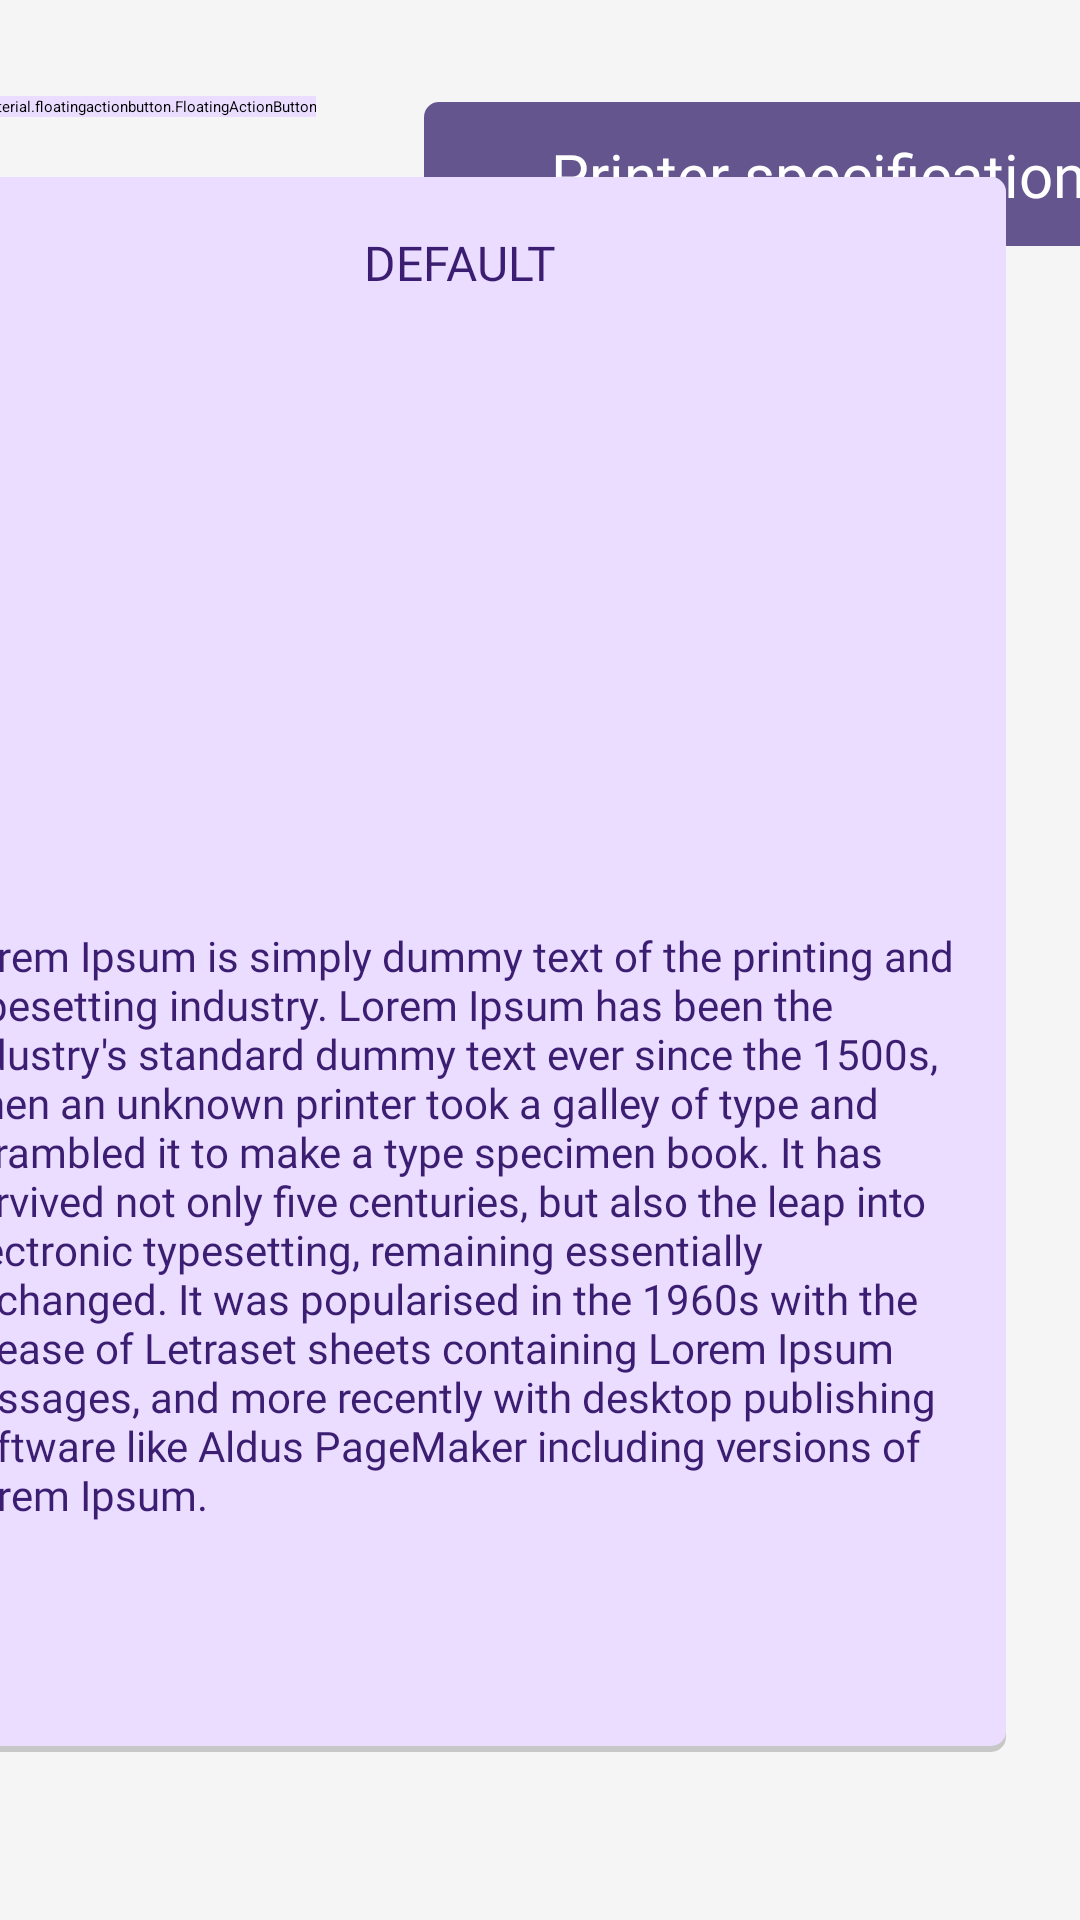

Reconstruct the res/layout file that produces this screen, plus the resources it refers to.
<!-- AndroidManifest.xml: application theme Theme.PrintMate -->
<!-- res/layout/activity_specifikacije_printera.xml -->
<?xml version="1.0" encoding="utf-8"?>
<androidx.constraintlayout.widget.ConstraintLayout xmlns:android="http://schemas.android.com/apk/res/android"
    xmlns:app="http://schemas.android.com/apk/res-auto"
    xmlns:tools="http://schemas.android.com/tools"
    android:id="@+id/main"
    android:layout_width="match_parent"
    android:layout_height="match_parent"
    tools:context=".Activity.SpecifikacijePrinteraActivity"
    android:background="@color/background_color_primary_variant">

    <com.google.android.material.floatingactionbutton.FloatingActionButton
        android:id="@+id/fabPrinter"
        android:layout_width="wrap_content"
        android:layout_height="wrap_content"
        android:layout_marginStart="40dp"
        android:layout_marginTop="32dp"
        android:layout_marginEnd="13dp"
        android:background="@color/fab_color_primary"
        android:backgroundTint="@color/fab_color_primary"
        android:src="@drawable/f2250_arrow"
        app:borderWidth="0dp"
        app:fabSize="mini"
        app:layout_constraintEnd_toStartOf="@+id/constraintLayout2"
        app:layout_constraintStart_toStartOf="parent"
        app:layout_constraintTop_toTopOf="parent" />

    <androidx.constraintlayout.widget.ConstraintLayout
        android:id="@+id/constraintLayout2"
        android:layout_width="272dp"
        android:layout_height="48dp"
        android:layout_marginStart="23dp"
        android:layout_marginTop="34dp"
        android:layout_marginEnd="41dp"
        android:background="@drawable/rounded_layout_65558f_color"
        app:layout_constraintEnd_toEndOf="parent"
        app:layout_constraintStart_toEndOf="@+id/fabPrinter"
        app:layout_constraintTop_toTopOf="parent">

        <TextView

            android:layout_width="wrap_content"
            android:layout_height="wrap_content"
            android:layout_marginStart="47dp"
            android:layout_marginTop="12dp"
            android:layout_marginEnd="46dp"
            android:layout_marginBottom="12dp"
            android:fontFamily="@font/actor"
            android:text="@string/specifikacije_printera"
            android:textColor="@color/white"
            android:textSize="20dp"
            app:layout_constraintBottom_toBottomOf="parent"
            app:layout_constraintEnd_toEndOf="parent"
            app:layout_constraintStart_toStartOf="parent"
            app:layout_constraintTop_toTopOf="parent" />
    </androidx.constraintlayout.widget.ConstraintLayout>

    <androidx.constraintlayout.widget.ConstraintLayout

        android:id="@+id/constraintLayout4"
        android:layout_width="362dp"
        android:layout_height="525dp"
        android:layout_marginStart="25dp"
        android:layout_marginTop="20dp"
        android:layout_marginEnd="25dp"
        android:background="@drawable/rounded_layout_description"
        app:layout_constraintEnd_toEndOf="parent"
        app:layout_constraintHorizontal_bias="1.0"
        app:layout_constraintStart_toStartOf="parent"
        app:layout_constraintTop_toBottomOf="@+id/fabPrinter">

        <TextView
            android:id="@+id/txtNazivPrintera"
            android:layout_width="340dp"
            android:layout_height="25dp"
            android:layout_marginStart="10dp"
            android:layout_marginTop="16dp"
            android:layout_marginEnd="12dp"
            android:fontFamily="@font/roboto_bold"
            android:gravity="center"
            android:text="DEFAULT"
            android:textColor="@color/text_color_primary"
            android:textSize="16dp"
            app:layout_constraintEnd_toEndOf="parent"
            app:layout_constraintStart_toStartOf="parent"
            app:layout_constraintTop_toTopOf="parent" />

        <ImageView
            android:id="@+id/slikaPrintera"
            android:layout_width="176dp"
            android:layout_height="181dp"
            android:layout_marginStart="93dp"
            android:layout_marginTop="7dp"
            android:layout_marginEnd="93dp"
            app:layout_constraintEnd_toEndOf="parent"
            app:layout_constraintStart_toStartOf="parent"
            app:layout_constraintTop_toBottomOf="@+id/txtNazivPrintera" />

        <TextView
            android:id="@+id/txtOpisPrintera"
            android:layout_width="336dp"
            android:layout_height="242dp"
            android:layout_marginStart="10dp"
            android:layout_marginTop="21dp"
            android:layout_marginEnd="16dp"
            android:fontFamily="@font/actor"
            android:scrollbars="vertical"
            android:text="Lorem Ipsum is simply dummy text of the printing and typesetting industry. Lorem Ipsum has been the industry's standard dummy text ever since the 1500s, when an unknown printer took a galley of type and scrambled it to make a type specimen book. It has survived not only five centuries, but also the leap into electronic typesetting, remaining essentially unchanged. It was popularised in the 1960s with the release of Letraset sheets containing Lorem Ipsum passages, and more recently with desktop publishing software like Aldus PageMaker including versions of Lorem Ipsum."
            android:textColor="@color/text_color_primary"
            android:textSize="14sp"
            app:layout_constraintEnd_toEndOf="parent"
            app:layout_constraintStart_toStartOf="parent"
            app:layout_constraintTop_toBottomOf="@+id/slikaPrintera" />

    </androidx.constraintlayout.widget.ConstraintLayout>

    <ImageView
        android:id="@+id/zaPromjenu"
        android:layout_width="186dp"
        android:layout_height="46dp"
        android:layout_marginStart="97dp"
        android:layout_marginTop="9dp"
        android:layout_marginEnd="98dp"
        android:layout_marginBottom="36dp"
        app:layout_constraintBottom_toBottomOf="parent"
        app:layout_constraintEnd_toEndOf="parent"
        app:layout_constraintStart_toStartOf="parent"
        app:layout_constraintTop_toBottomOf="@+id/constraintLayout4"
        app:layout_constraintVertical_bias="1.0"
        android:src="?android:logo"/>
</androidx.constraintlayout.widget.ConstraintLayout>
<!-- resources referenced by this layout -->
<resources>
  <color name="background_color_primary_variant">#F5F5F5</color>
  <color name="fab_color_primary">#EADDFF</color>
  <color name="text_color_primary">#3B1D71</color>
  <color name="white">#FFFFFFFF</color>
  <!-- drawable f2250_arrow (drawable) -->
  <vector xmlns:android="http://schemas.android.com/apk/res/android" android:height="24dp" android:tint="#2F2250" android:viewportHeight="24" android:viewportWidth="24" android:width="24dp">
        
      <path android:fillColor="@android:color/white" android:pathData="M20,11H7.83l5.59,-5.59L12,4l-8,8 8,8 1.41,-1.41L7.83,13H20v-2z"/>
      
  </vector>
  <!-- drawable rounded_layout_65558f_color (drawable) -->
  <?xml version="1.0" encoding="utf-8"?>
  <shape  xmlns:android="http://schemas.android.com/apk/res/android" android:shape="rectangle">
      <corners android:radius="5dp"/>
      <solid android:color="@color/input"/>
  </shape>
  <!-- drawable rounded_layout_description (drawable) -->
  <?xml version="1.0" encoding="utf-8"?>
  <layer-list xmlns:android="http://schemas.android.com/apk/res/android">
      <item>
          <shape android:shape="rectangle">
              <solid android:color="@color/shadow_color"/>
              <corners android:radius="5dp" />
          </shape>
      </item>
  
      <item
          android:left="0dp"
          android:right="0dp"
          android:top="0dp"
          android:bottom="2dp">
          <shape android:shape="rectangle">
              <solid android:color="@color/input_secondary"/>
              <corners android:radius="5dp" />
          </shape>
      </item>
  </layer-list>
  <string name="specifikacije_printera">Printer specifications</string>
  <style name="Theme.PrintMate" parent="Theme.MaterialComponents.DayNight.DarkActionBar">
          
          <item name="colorPrimary">@color/purple_500</item>
          <item name="colorPrimaryVariant">@color/purple_700</item>
          <item name="colorOnPrimary">@color/white</item>
          
          <item name="colorSecondary">@color/teal_200</item>
          <item name="colorSecondaryVariant">@color/teal_700</item>
          <item name="colorOnSecondary">@color/black</item>
          
          <item name="android:statusBarColor">?attr/colorPrimaryVariant</item>
          <item name="android:logo">@drawable/logoandiconviolet</item>
          
      </style>
  <color name="input">#65558F</color>
  <color name="shadow_color">#CABBBBBB</color>
  <color name="input_secondary">#EADDFF</color>
  <color name="purple_500">#FF6200EE</color>
  <color name="purple_700">#FF3700B3</color>
  <color name="teal_200">#FF03DAC5</color>
  <color name="teal_700">#FF018786</color>
  <color name="black">#FF000000</color>
  <!-- drawable logoandiconviolet: png bitmap (drawable, 4671 bytes) -->
</resources>
